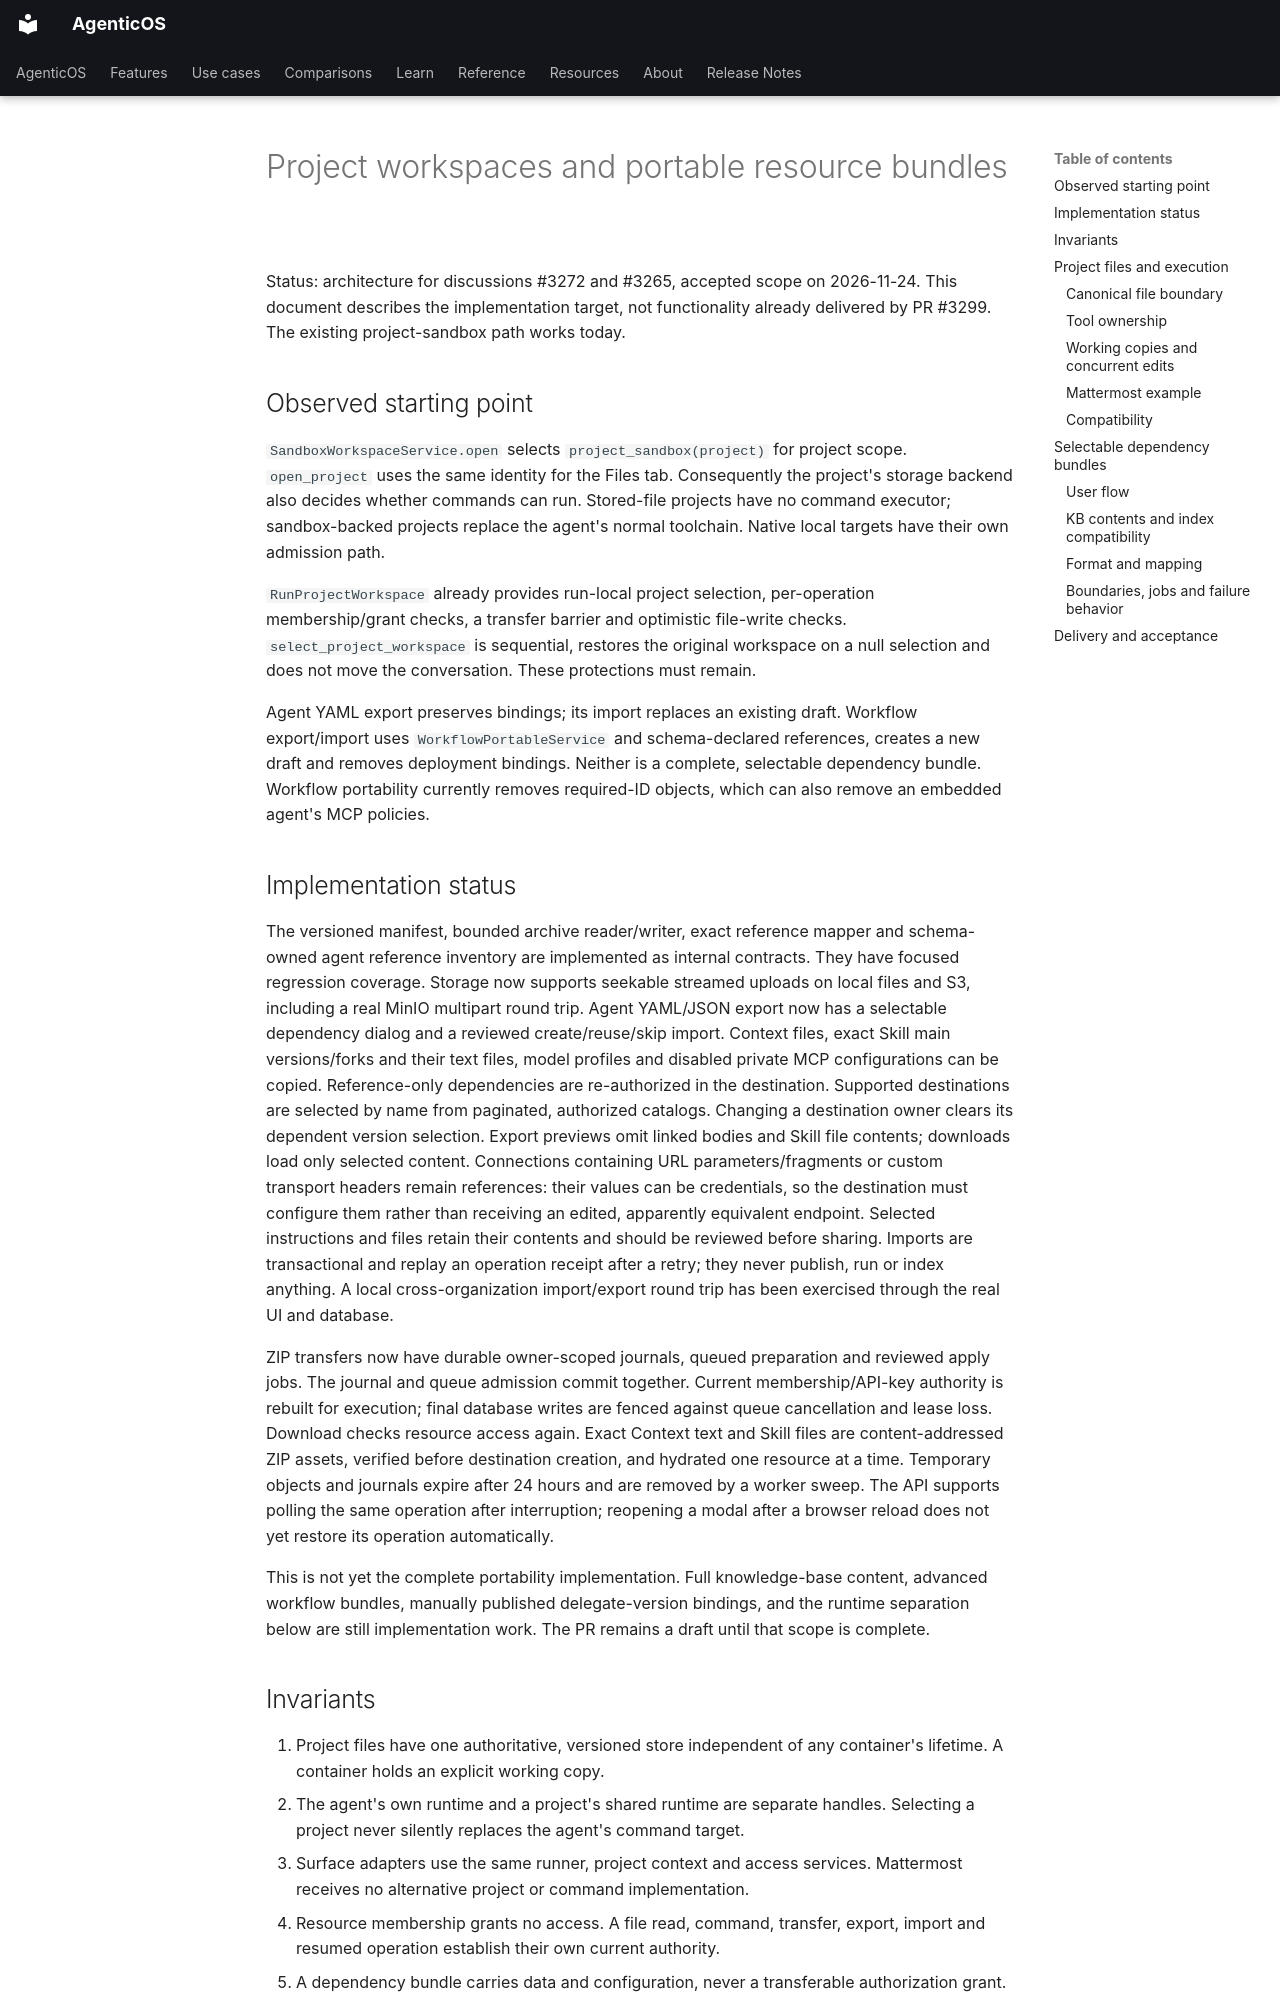

repository: vstorm-co/agenticos · page: design/project-runtime-and-portability/index.html · generator: mkdocs

# Project workspaces and portable resource bundles

Status: architecture for discussions #3272 and #3265, accepted scope on
2026-11-24. This document describes the implementation target, not functionality
already delivered by PR #3299. The existing project-sandbox path works today.

## Observed starting point

`SandboxWorkspaceService.open` selects `project_sandbox(project)` for project
scope. `open_project` uses the same identity for the Files tab. Consequently the
project's storage backend also decides whether commands can run. Stored-file
projects have no command executor; sandbox-backed projects replace the agent's
normal toolchain. Native local targets have their own admission path.

`RunProjectWorkspace` already provides run-local project selection, per-operation
membership/grant checks, a transfer barrier and optimistic file-write checks.
`select_project_workspace` is sequential, restores the original workspace on a
null selection and does not move the conversation. These protections must remain.

Agent YAML export preserves bindings; its import replaces an existing draft.
Workflow export/import uses `WorkflowPortableService` and schema-declared
references, creates a new draft and removes deployment bindings. Neither is a
complete, selectable dependency bundle. Workflow portability currently removes
required-ID objects, which can also remove an embedded agent's MCP policies.

## Implementation status

The versioned manifest, bounded archive reader/writer, exact reference mapper and
schema-owned agent reference inventory are implemented as internal contracts.
They have focused regression coverage. Storage now supports seekable streamed
uploads on local files and S3, including a real MinIO multipart round trip.
Agent YAML/JSON export now has a selectable dependency dialog and a reviewed
create/reuse/skip import. Context files, exact Skill main versions/forks and their
text files, model profiles and disabled private MCP configurations can be copied.
Reference-only dependencies are re-authorized in the destination. Supported
destinations are selected by name from paginated, authorized catalogs. Changing
a destination owner clears its dependent version selection. Export previews
omit linked bodies and Skill file contents; downloads load only selected content.
Connections containing URL parameters/fragments or custom transport headers
remain references: their values can be credentials, so the destination must
configure them rather than receiving an edited, apparently equivalent endpoint.
Selected instructions and files retain their contents and should be reviewed
before sharing.
Imports are transactional and replay an operation receipt after a retry; they never publish,
run or index anything. A local cross-organization import/export round trip has
been exercised through the real UI and database.

ZIP transfers now have durable owner-scoped journals, queued preparation and
reviewed apply jobs. The journal and queue admission commit together. Current
membership/API-key authority is rebuilt for execution; final database writes are
fenced against queue cancellation and lease loss. Download checks resource access
again. Exact Context text and Skill files are content-addressed ZIP assets,
verified before destination creation, and hydrated one resource at a time.
Temporary objects and journals expire after 24 hours and are removed by a worker
sweep. The API supports polling the same operation after interruption; reopening
a modal after a browser reload does not yet restore its operation automatically.

This is not yet the complete portability implementation. Full knowledge-base
content, advanced workflow bundles, manually published delegate-version bindings,
and the runtime separation below are still implementation work. The PR remains
a draft until that scope is complete.
